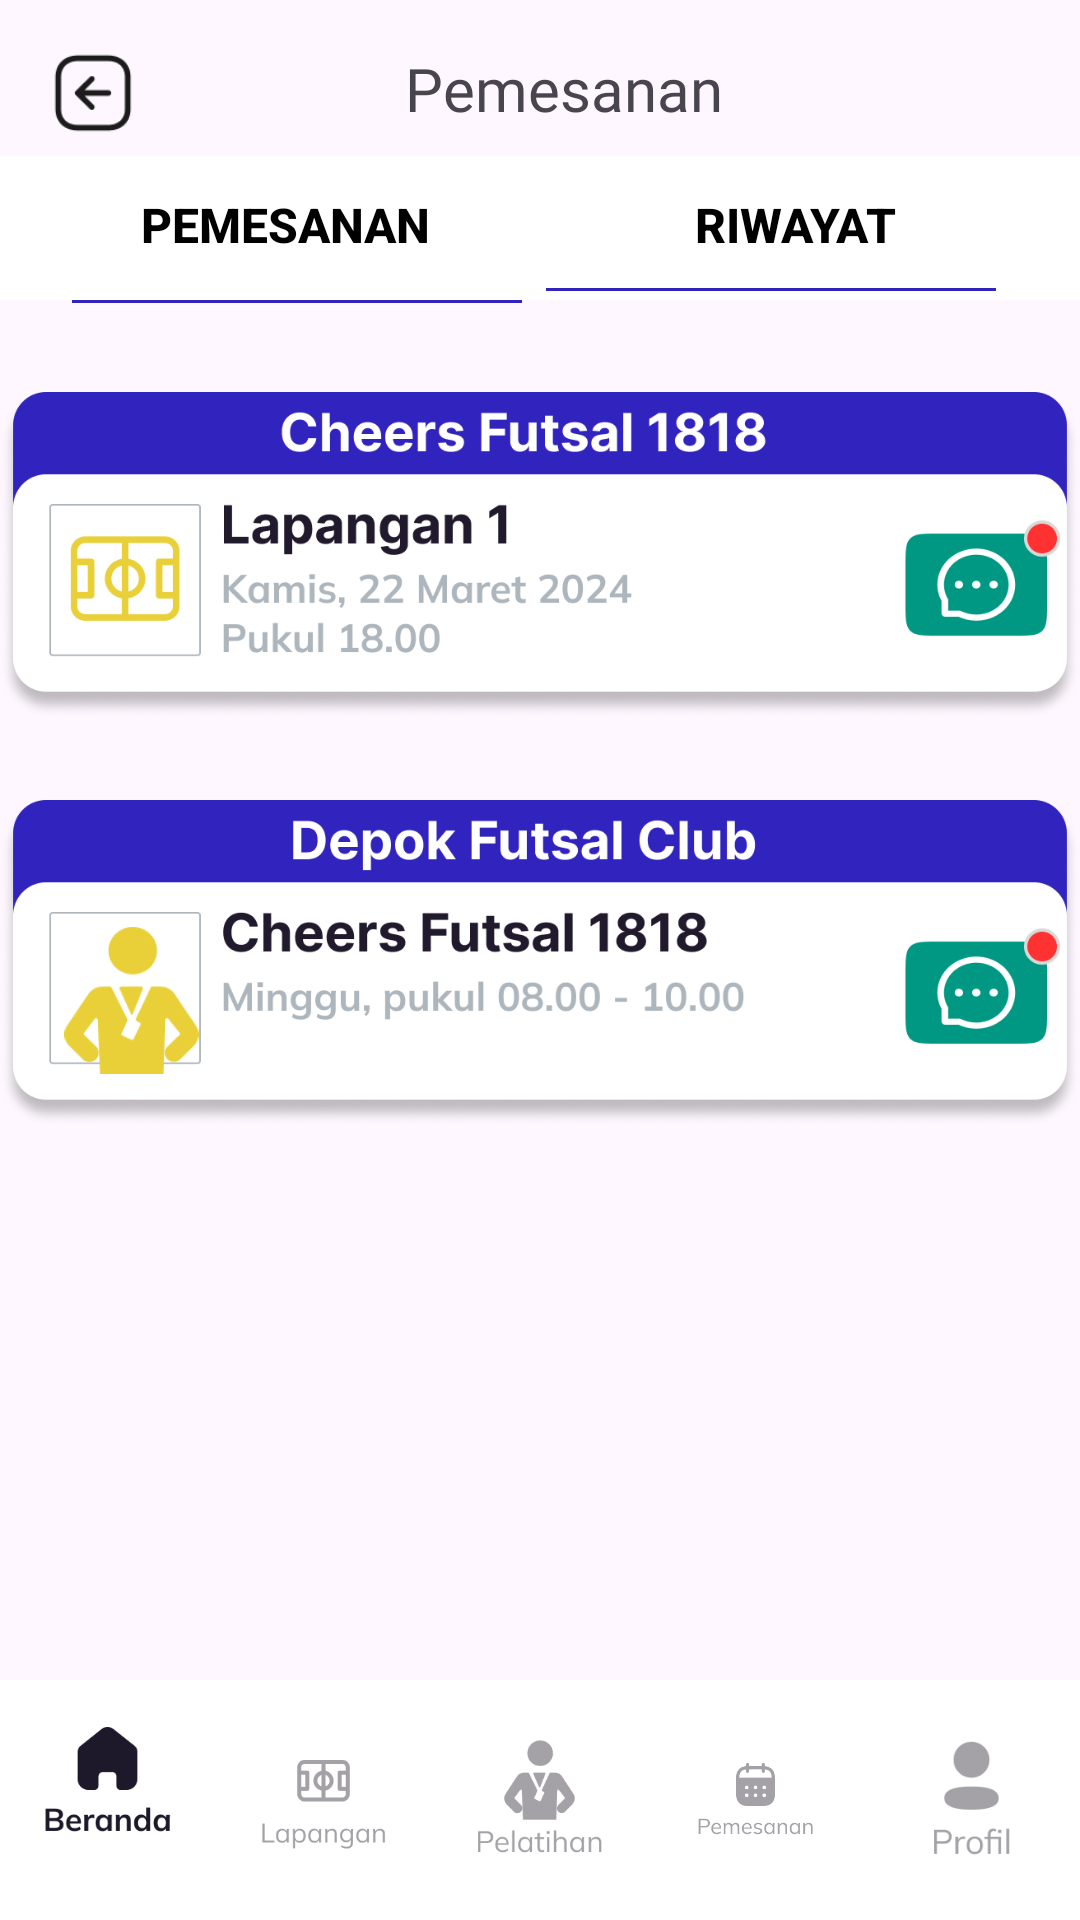

Layout XML and referenced resources for this Android screen:
<!-- AndroidManifest.xml: application theme Theme.FieldOn -->
<!-- res/layout/activity_pemesanan.xml -->
<?xml version="1.0" encoding="utf-8"?>
<androidx.constraintlayout.widget.ConstraintLayout xmlns:android="http://schemas.android.com/apk/res/android"
    xmlns:app="http://schemas.android.com/apk/res-auto"
    xmlns:tools="http://schemas.android.com/tools"
    android:id="@+id/main"
    android:layout_width="match_parent"
    android:layout_height="match_parent"
    tools:context=".ui.pemesanan.PemesananActivity">

    <ImageView
        android:id="@+id/imageView9"
        android:layout_width="30dp"
        android:layout_height="30dp"
        android:layout_marginStart="16dp"
        android:layout_marginTop="16dp"
        app:layout_constraintStart_toStartOf="parent"
        app:layout_constraintTop_toTopOf="parent"
        app:srcCompat="@drawable/logoback" />

    <TextView
        android:id="@+id/textView19"
        android:layout_width="wrap_content"
        android:layout_height="wrap_content"
        android:layout_marginStart="88dp"
        android:layout_marginTop="16dp"
        android:fontFamily="@font/poppins_bold"
        android:text="Pemesanan"
        android:textSize="20dp"
        app:layout_constraintEnd_toEndOf="parent"
        app:layout_constraintHorizontal_bias="0.007"
        app:layout_constraintStart_toEndOf="@+id/imageView9"
        app:layout_constraintTop_toTopOf="parent" />

    <ImageView
        android:id="@+id/imageView10"
        android:layout_width="wrap_content"
        android:layout_height="50dp"
        android:layout_marginTop="8dp"
        app:layout_constraintEnd_toEndOf="parent"
        app:layout_constraintHorizontal_bias="0.0"
        app:layout_constraintStart_toStartOf="parent"
        app:layout_constraintTop_toBottomOf="@+id/textView19"
        app:srcCompat="@drawable/frame3268" />

    

    <Button
        android:id="@+id/buttonWithUnderline"
        android:layout_width="190dp"
        android:layout_height="wrap_content"
        android:layout_marginTop="9dp"
        android:background="@android:color/transparent"
        android:paddingBottom="4dp"
        android:text="Pemesanan"
        android:textColor="@color/black"
        android:textSize="16sp"
        android:textStyle="bold"
        app:layout_constraintBottom_toBottomOf="@+id/imageView10"
        app:layout_constraintStart_toStartOf="parent"
        app:layout_constraintTop_toTopOf="@+id/imageView10"
        app:layout_constraintVertical_bias="1.0" />


    <View
        android:id="@+id/underline1"
        android:layout_width="150dp"
        android:layout_height="1dp"
        android:layout_below="@id/buttonWithUnderline"
        android:layout_marginStart="24dp"
        android:background="@color/primaryBlue"
        android:clickable="false"
        app:layout_constraintBottom_toBottomOf="@+id/buttonWithUnderline"
        app:layout_constraintStart_toStartOf="parent" />

    <Button
        android:id="@+id/buttonWithUnderline2"
        android:layout_width="190dp"
        android:layout_height="wrap_content"
        android:layout_marginTop="9dp"
        android:background="@android:color/transparent"
        android:paddingBottom="4dp"
        android:text="Riwayat"
        android:textColor="@color/black"
        android:textSize="16sp"
        android:textStyle="bold"
        app:layout_constraintBottom_toBottomOf="@+id/imageView10"
        app:layout_constraintEnd_toEndOf="parent"
        app:layout_constraintTop_toTopOf="@+id/imageView10"
        app:layout_constraintVertical_bias="1.0" />


    <View
        android:id="@+id/underline2"
        android:layout_width="150dp"
        android:layout_height="1dp"
        android:layout_below="@id/buttonWithUnderline2"
        android:layout_marginEnd="28dp"
        android:layout_marginBottom="4dp"
        android:background="@color/primaryBlue"
        android:clickable="false"
        app:layout_constraintBottom_toBottomOf="@+id/buttonWithUnderline2"
        app:layout_constraintEnd_toEndOf="parent" />

    <ImageView
        android:id="@+id/imageView11"
        android:layout_width="45dp"
        android:layout_height="49dp"
        android:layout_marginTop="64dp"
        android:elevation="8dp"
        app:layout_constraintBottom_toBottomOf="parent"
        app:layout_constraintEnd_toEndOf="parent"
        app:layout_constraintHorizontal_bias="0.068"
        app:layout_constraintStart_toStartOf="parent"
        app:layout_constraintTop_toBottomOf="@+id/imageView15"
        app:layout_constraintVertical_bias="0.0"
        app:srcCompat="@drawable/group283" />

    <ImageView
        android:id="@+id/imageView15"
        android:layout_width="wrap_content"
        android:layout_height="120dp"
        android:layout_marginTop="24dp"
        app:layout_constraintEnd_toEndOf="parent"
        app:layout_constraintHorizontal_bias="0.0"
        app:layout_constraintStart_toStartOf="parent"
        app:layout_constraintTop_toBottomOf="@+id/imageView10"
        app:srcCompat="@drawable/group299" />

    <ImageView
        android:id="@+id/imageView16"
        android:layout_width="wrap_content"
        android:layout_height="120dp"
        android:layout_marginTop="16dp"
        app:layout_constraintEnd_toEndOf="parent"
        app:layout_constraintHorizontal_bias="0.0"
        app:layout_constraintStart_toStartOf="parent"
        app:layout_constraintTop_toBottomOf="@+id/imageView15"
        app:srcCompat="@drawable/group308" />

    <com.google.android.material.bottomnavigation.BottomNavigationView
        android:id="@+id/bottomNavigationView"
        android:layout_width="match_parent"
        android:layout_height="wrap_content"
        android:background="@color/white"
        app:itemIconSize="43dp"
        app:layout_constraintBottom_toBottomOf="parent"
        app:layout_constraintEnd_toEndOf="parent"
        app:layout_constraintHorizontal_bias="0.0"
        app:layout_constraintStart_toStartOf="parent"
        app:layout_constraintTop_toBottomOf="@+id/imageView16"
        app:layout_constraintVertical_bias="1.0"
        app:menu="@menu/bottom_nav_menu" />


</androidx.constraintlayout.widget.ConstraintLayout>
<!-- resources referenced by this layout -->
<resources>
  <color name="black">#FF000000</color>
  <color name="primaryBlue">#FF3124BE</color>
  <color name="white">#FFFFFFFF</color>
  <!-- drawable frame3268: png bitmap (drawable, 1408 bytes) -->
  <!-- drawable group283: png bitmap (drawable, 3012 bytes) -->
  <!-- drawable group299: png bitmap (drawable, 62034 bytes) -->
  <!-- drawable group308: png bitmap (drawable, 60452 bytes) -->
  <!-- drawable logoback: png bitmap (drawable-xxxhdpi, 1108 bytes) -->
  <style name="Theme.FieldOn" parent="Base.Theme.FieldOn" />
  <style name="Base.Theme.FieldOn" parent="Theme.Material3.DayNight.NoActionBar">
          
          
      </style>
</resources>
